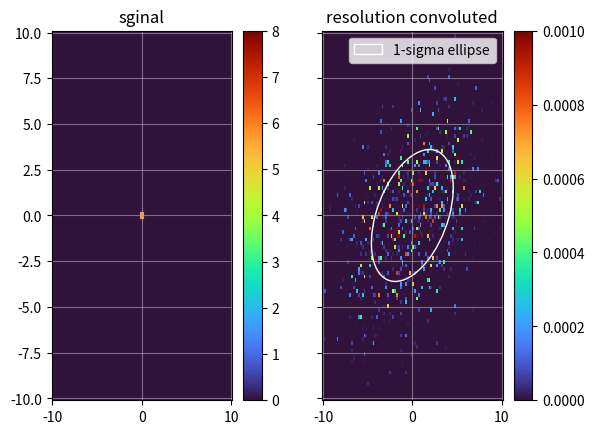

This figure's Python source:
import matplotlib.pyplot as plt
import numpy as np
from matplotlib.patches import Ellipse


def signal_gaussian_2d(x, y):
    x0, y0 = 0, 0
    sigma_x, sigma_y = 0.1, 0.1
    return (
        np.exp(-((x - x0) ** 2) / 2 / sigma_x**2)
        * np.exp(-((y - y0) ** 2) / 2 / sigma_y**2)
        / sigma_x
        / sigma_y
        / (2 * np.pi)
    )


def resolution_matrix(x, y):

    def rotation_matrix_2d(theta_deg):
        theta = np.radians(theta_deg)
        c = np.cos(theta)
        s = np.sin(theta)
        return np.array([[c, -s], [s, c]])

    sigma1, sigma2 = 5, 3
    angle = -30
    rez_mat = (
        rotation_matrix_2d(angle).T @ np.array([[1 / sigma1**2, 0], [0, 1 / sigma2**2]]) @ rotation_matrix_2d(angle)
    )
    return rez_mat


def resolution_fnc(q, m):
    return np.sqrt(np.linalg.det(m)) * np.exp(-q.T @ m @ q / 2) / (2 * np.pi)


def rez_conv_2d(x, y):
    sz = x.shape
    result = []
    for x0, y0 in zip(x.flat, y.flat):
        rez_mat = resolution_matrix(x0, y0)
        cov = np.linalg.inv(rez_mat)

        sampling_pts = 100
        rez_conv = 0
        rng = np.random.default_rng()
        pts = rng.multivariate_normal(mean=(x0, y0), cov=cov, size=sampling_pts)
        for q in pts:
            rez = resolution_fnc(q - np.array((x0, y0)), rez_mat)
            rez_conv += rez * signal_gaussian_2d(*q)
        rez_conv /= sampling_pts
        result.append(rez_conv)
    return np.reshape(result, sz)


# plot
N = 100
X = np.linspace(-10, 10, N)
Y = np.linspace(-10, 10, N)
X, Y = np.meshgrid(X, Y)

fig, (ax0, ax1) = plt.subplots(ncols=2, sharex=True, sharey=True)
img0 = ax0.pcolormesh(X, Y, signal_gaussian_2d(X, Y), cmap="turbo", vmin=0, vmax=8)
ax0.set_title("sginal")
ax0.grid(alpha=0.6)
fig.colorbar(img0, ax=ax0)

img1 = ax1.pcolormesh(X, Y, rez_conv_2d(X, Y), cmap="turbo", vmin=0, vmax=0.001)
ax1.set_title("resolution convoluted")
ax1.grid(alpha=0.6)
fig.colorbar(img1, ax=ax1)
ax1.add_artist(
    Ellipse(
        xy=(0, 0),
        width=5 * 2,
        height=3 * 2,
        angle=30,
        edgecolor="w",
        facecolor="none",
        label="1-sigma ellipse",
    )
)
ax1.legend()

plt.show()
